Photos from the image-classification dataset "dataset_proc" in the GitHub repository Ivancitop/proyecto_cnn. Its 3 classes are: defectuosa, normal, rayadura.

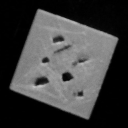
Label: defectuosa

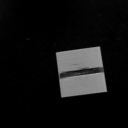
Label: defectuosa

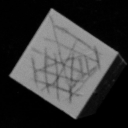
Label: rayadura

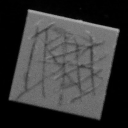
Label: rayadura

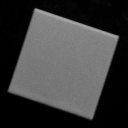
Label: normal

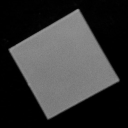
Label: normal
